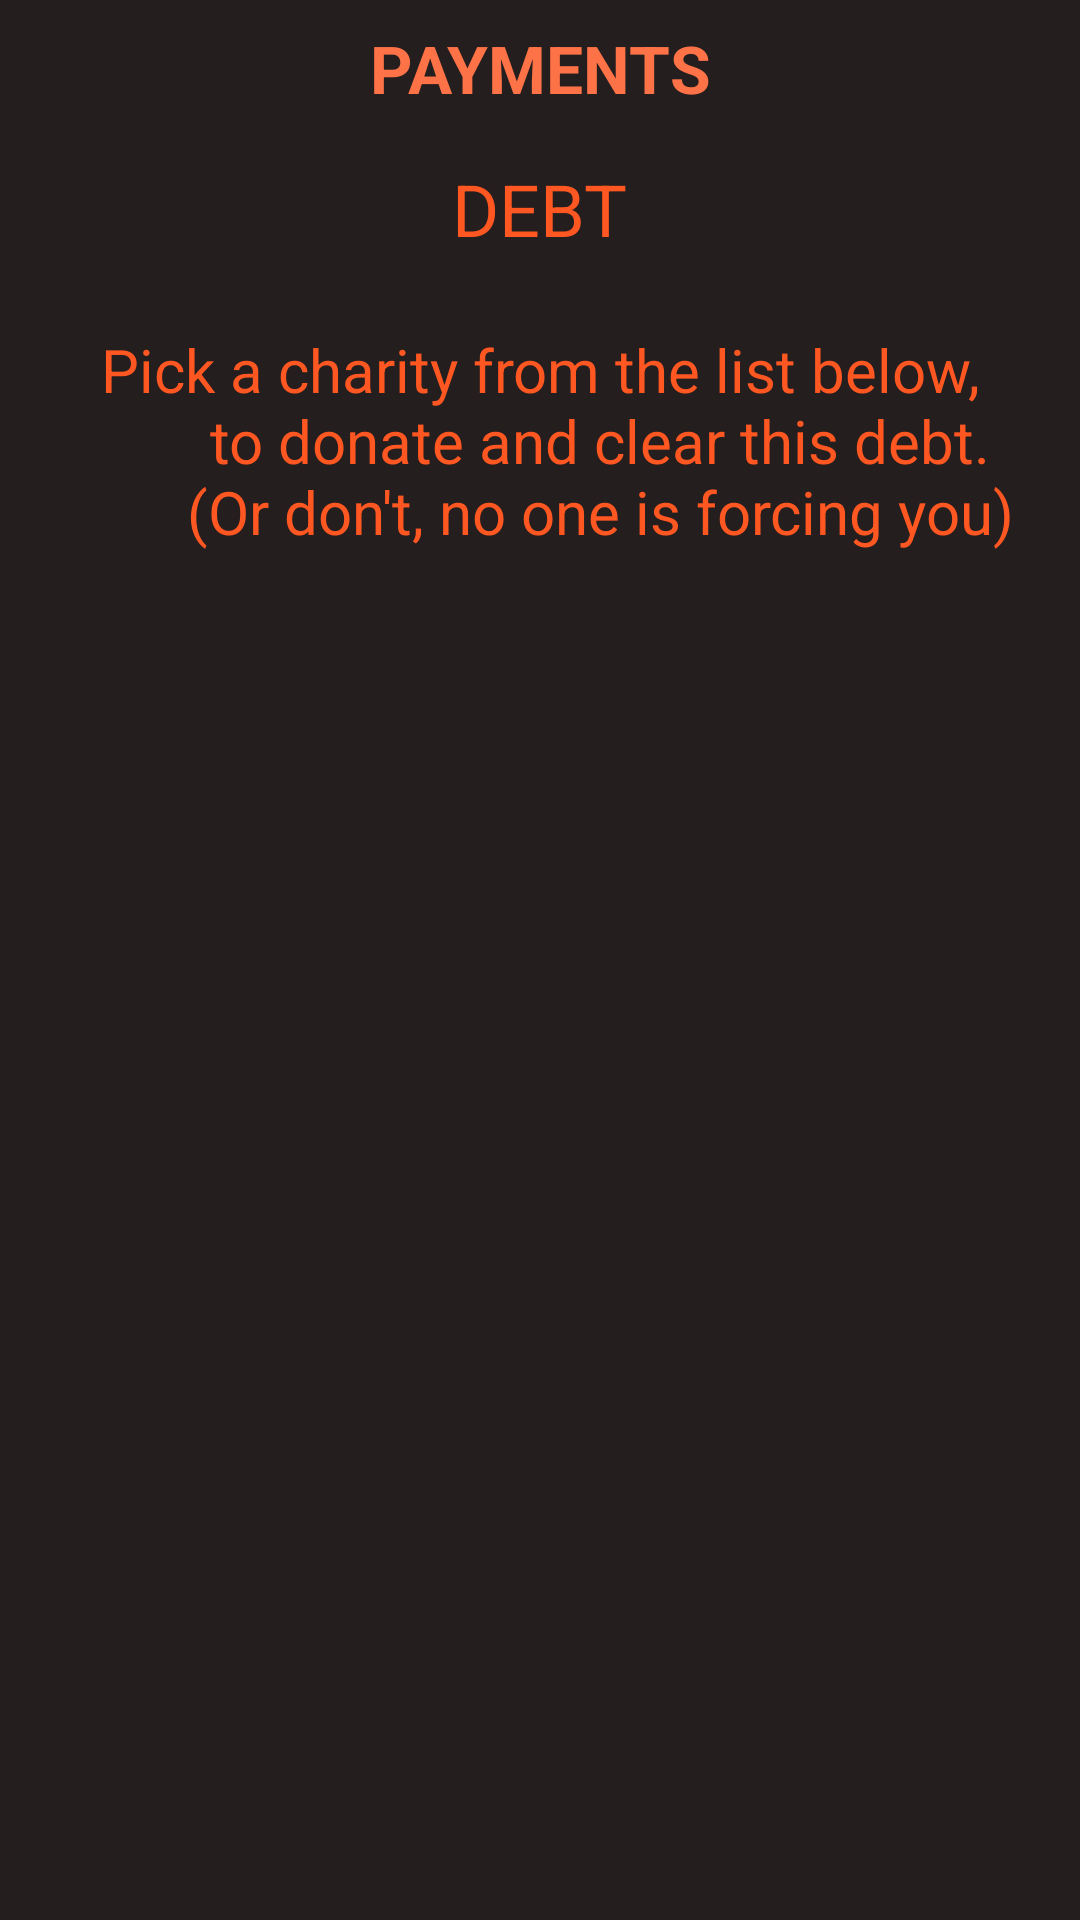

Reconstruct the res/layout file that produces this screen, plus the resources it refers to.
<!-- AndroidManifest.xml: application theme AppTheme -->
<!-- res/layout/fragment_payments.xml -->
<?xml version="1.0" encoding="utf-8"?>
<androidx.constraintlayout.widget.ConstraintLayout xmlns:android="http://schemas.android.com/apk/res/android"
    xmlns:app="http://schemas.android.com/apk/res-auto"
    android:id="@+id/constraintLayout"
    android:layout_width="match_parent"
    android:layout_height="match_parent"
    android:orientation="vertical"
    android:background="@color/colorPrimary">

    <TextView
        android:id="@+id/profile_title"
        android:layout_width="wrap_content"
        android:layout_height="wrap_content"
        android:layout_alignParentTop="true"
        android:layout_centerHorizontal="true"
        android:layout_marginTop="8dp"
        android:text="@string/fragment_title_payments"
        android:textAllCaps="true"
        android:textColor="@color/colorAccentLow"
        android:textSize="22sp"
        android:textStyle="bold"
        app:layout_constraintEnd_toEndOf="parent"
        app:layout_constraintStart_toStartOf="parent"
        app:layout_constraintTop_toTopOf="parent" />

    <TextView
        android:id="@+id/debtTextView"
        android:layout_width="wrap_content"
        android:layout_height="wrap_content"
        android:layout_marginTop="16dp"
        android:text="@string/payments_fragment_DEBT"
        android:textColor="@color/colorAccent"
        android:textSize="24sp"
        app:layout_constraintEnd_toEndOf="parent"
        app:layout_constraintHorizontal_bias="0.5"
        app:layout_constraintStart_toStartOf="parent"
        app:layout_constraintTop_toBottomOf="@+id/profile_title" />

    <TextView
        android:id="@+id/instructionTextView"
        android:textColor="@color/colorAccent"
        android:text="@string/payments_fragment_NOTE"
        android:textSize="20sp"
        android:layout_width="0dp"
        android:layout_height="wrap_content"
        android:layout_marginTop="24dp"
        android:textAlignment="center"
        app:layout_constraintTop_toBottomOf="@id/debtTextView"
        app:layout_constraintStart_toStartOf="parent"
        app:layout_constraintEnd_toEndOf="parent" />

    <ListView
        android:id="@+id/charityListView"
        android:layout_width="0dp"
        android:layout_height="0dp"
        android:layout_marginLeft="16dp"
        android:layout_marginTop="24dp"
        android:layout_marginRight="16dp"
        android:layout_marginBottom="32dp"
        android:divider="@android:color/transparent"
        android:dividerHeight="8dp"
        app:layout_constraintBottom_toBottomOf="parent"
        app:layout_constraintEnd_toEndOf="parent"
        app:layout_constraintStart_toStartOf="parent"
        app:layout_constraintTop_toBottomOf="@id/instructionTextView"
        app:layout_constraintVertical_bias="0.0" />

</androidx.constraintlayout.widget.ConstraintLayout>
<!-- resources referenced by this layout -->
<resources>
  <color name="colorAccent">#FF5722</color>
  <color name="colorAccentLow">#FD7347</color>
  <color name="colorPrimary">#241E1E</color>
  <string name="fragment_title_payments">PAYMENTS</string>
  <string name="payments_fragment_DEBT">DEBT</string>
  <string name="payments_fragment_NOTE">"Pick a charity from the list below,
          to donate and clear this debt.
          (Or don't, no one is forcing you)"</string>
  <style name="AppTheme" parent="Theme.AppCompat.Light.NoActionBar">
          
          <item name="colorPrimary">@color/colorPrimary</item>
          <item name="colorPrimaryDark">@color/colorPrimaryDark</item>
          <item name="colorAccent">@color/colorAccentLow</item>
      </style>
  <color name="colorPrimaryDark">#000000</color>
</resources>
